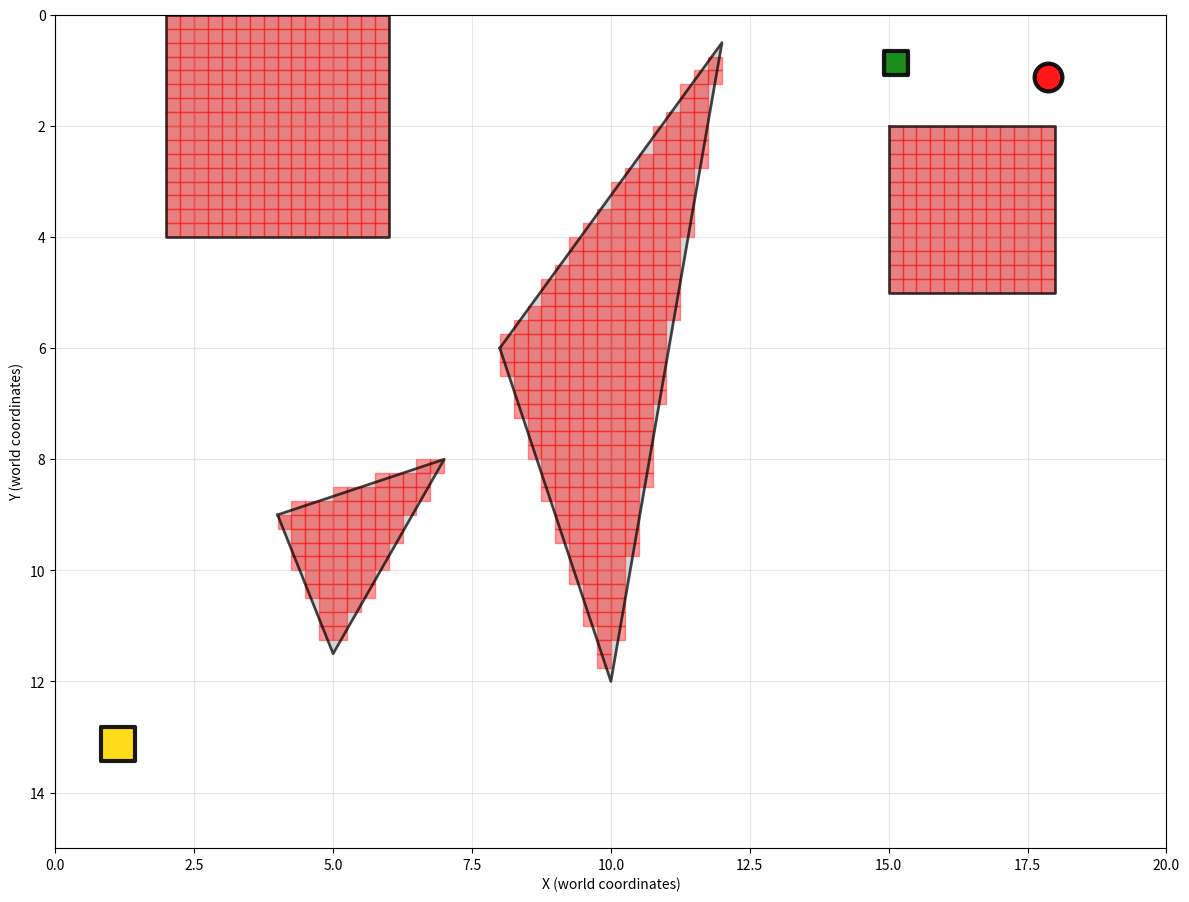

The matplotlib source for this figure:
import heapq
import matplotlib.pyplot as plt
import numpy as np
from typing import List, Tuple, Dict, Set, Optional
from dataclasses import dataclass
from copy import deepcopy

@dataclass
class Agent:
    id: int
    start: Tuple[float, float]
    goal: Tuple[float, float]

@dataclass
class Obstacle:
    vertices: List[Tuple[float, float]]

def point_in_convex_polygon(point: Tuple[float, float], vertices: List[Tuple[float, float]]) -> bool:
    # Check if a point is inside a convex polygon using the cross product method. Assumes vertices are ordered
    x, y = point
    n = len(vertices)
    
    # Check if point is on the same side of all edges
    sign = None
    for i in range(n):
        x1, y1 = vertices[i]
        x2, y2 = vertices[(i + 1) % n]
        
        # Cross product of edge vector and point vector
        cross_product = (x2 - x1) * (y - y1) - (y2 - y1) * (x - x1)
        
        if abs(cross_product) < 1e-10:  # Point is on the edge
            continue
            
        if sign is None:
            sign = cross_product > 0
        elif (cross_product > 0) != sign:
            return False
    
    return True

def create_grid_from_obstacles(workspace_width: float, workspace_height: float, 
                              resolution: float, obstacles: List[Obstacle]) -> Tuple[List[List[int]], float]:
    # makes grid of 1s and 0s representing obstacles from convex polygons
 
    # Calculate grid dimensions based on workspace size and resolution
    grid_width = int(np.ceil(workspace_width / resolution))
    grid_height = int(np.ceil(workspace_height / resolution))
    
    # Calculate actual cell size
    actual_cell_size_x = workspace_width / grid_width
    actual_cell_size_y = workspace_height / grid_height
    
    grid = [[0 for _ in range(grid_width)] for _ in range(grid_height)]
    
    for row in range(grid_height):
        for col in range(grid_width):
            # Calculate cell center in world coordinates
            cell_center_x = (col + 0.5) * actual_cell_size_x
            cell_center_y = (row + 0.5) * actual_cell_size_y
            
            # Check if cell center is inside any obstacle
            for obstacle in obstacles:
                if point_in_convex_polygon((cell_center_x, cell_center_y), obstacle.vertices):
                    grid[row][col] = 1
                    break

    return grid, actual_cell_size_x

def create_sample_problem_with_obstacles():
    # Just makes an example problem with convex polygon obstacles

    # Define workspace dimensions (in world coordinates)
    workspace_width = 20.0
    workspace_height = 15.0
    
    # Define discretization resolution (cell size in world coordinates)
    resolution = 0.25  # Each grid cell represents X x X world units
    
    # Makes some obstacles as convex polygons (in world coordinates)
    obstacles = [
        # Rectangular obstacle in the upper left
        Obstacle(vertices=[(2.0, 0), (6.0, 0), (6.0, 4.0), (2.0, 4.0)]),
        
        # Triangular obstacle in the middle
        Obstacle(vertices=[(8.0, 6.0), (12.0, 0.5), (10.0, 12.0)]),
        
        # Another rectangular obstacle
        Obstacle(vertices=[(15.0, 2.0), (18.0, 2.0), (18.0, 5.0), (15.0, 5.0)]),
        
        # Small triangular obstacle
        Obstacle(vertices=[(4.0, 9.0), (7.0, 8.0), (5.0, 11.5)])
    ]
    
    # Create grid from obstacles
    grid, cell_size = create_grid_from_obstacles(workspace_width, workspace_height, 
                                                resolution, obstacles)
    
    # Convert world coordinates to grid coordinates
    def world_to_grid(world_pos: Tuple[float, float]) -> Tuple[int, int]:
        x, y = world_pos
        grid_x = int(x / cell_size)
        grid_y = int(y / cell_size)
        return (grid_y, grid_x)  # Note: (row, col) format for grid
    
    # Create agents (positions in grid coordinates)
    agents = [
        #Agent(id=0, start=world_to_grid((1.0, 1.0)), goal=world_to_grid((18.0, 13.0))),  # Agent 0
        Agent(id=1, start=world_to_grid((18.0, 1.0)), goal=world_to_grid((1.0, 13.0))),   # Agent 1
        Agent(id=2, start=world_to_grid((15.0, 1.0)), goal=world_to_grid((1.0, 1.0)))   # Agent 2
    ]
    
    return grid, agents, obstacles, workspace_width, workspace_height, cell_size

@dataclass
class Constraint:
    # Constraint on agent movement
    agent_id: int
    time: int
    position: Tuple[float, float]
    constraint_type: str = "vertex"  # "vertex" or "edge"

@dataclass
class CBSNode:
    # Node in the CBS high-level search tree.
    constraints: List[Constraint]
    solution: Dict[int, List[Tuple[int, int]]]
    cost: int
    
    def __lt__(self, other):
        return self.cost < other.cost

class ConflictBasedSearch:
    # Conflict Based Search algorithm for multi-agent pathfinding.

    def __init__(self, grid: List[List[int]], agents: List[Agent]):
        self.grid = grid
        self.agents = agents
        self.rows = len(grid)
        self.cols = len(grid[0]) if grid else 0
        
    def is_valid_position(self, pos: Tuple[int, int]) -> bool:
        # Check if a position is valid (within bounds and not an obstacle).
        row, col = pos
        return (0 <= row < self.rows and 
                0 <= col < self.cols and 
                self.grid[row][col] == 0)
    
    def get_neighbors(self, pos: Tuple[int, int]) -> List[Tuple[int, int]]:
        # Get valid neighboring positions (including staying in place).
        row, col = pos
        neighbors = []
        
        # Add current position (if just want to wait)
        neighbors.append((row, col))
        
        # Add adjacent positions (up, down, left, right)
        for dr, dc in [(-1, 0), (1, 0), (0, -1), (0, 1)]:
            new_pos = (row + dr, col + dc)
            if self.is_valid_position(new_pos):
                neighbors.append(new_pos)
        
        return neighbors
    
    def heuristic(self, pos: Tuple[int, int], goal: Tuple[int, int]) -> int:
        # Manhattan distance heuristic.
        return abs(pos[0] - goal[0]) + abs(pos[1] - goal[1])
    
    def low_level_search(self, agent: Agent, constraints: List[Constraint]) -> Optional[List[Tuple[int, int]]]:
        """
        A* search for a single agent considering constraints.
        Returns the path or None if no path exists.
        """
        # Filter constraints for this agent
        agent_constraints = [c for c in constraints if c.agent_id == agent.id]
        
        # Create constraint lookup for efficiency
        vertex_constraints = set()
        for c in agent_constraints:
            if c.constraint_type == "vertex":
                vertex_constraints.add((c.time, c.position))
        
        # A* search
        open_list = []
        heapq.heappush(open_list, (0, 0, agent.start, [agent.start]))
        closed_set = set()
        
        while open_list:
            f_cost, g_cost, current_pos, path = heapq.heappop(open_list)
            
            # Check if we reached the goal
            if current_pos == agent.goal:
                return path
            
            state = (g_cost, current_pos)
            if state in closed_set:
                continue
            closed_set.add(state)
            
            # Explore neighbors
            for next_pos in self.get_neighbors(current_pos):
                new_g_cost = g_cost + 1
                
                # Check constraints
                if (new_g_cost, next_pos) in vertex_constraints:
                    continue
                
                new_f_cost = new_g_cost + self.heuristic(next_pos, agent.goal)
                new_path = path + [next_pos]
                
                heapq.heappush(open_list, (new_f_cost, new_g_cost, next_pos, new_path))
        
        return None  # No path found
    
    def detect_conflicts(self, solution: Dict[int, List[Tuple[int, int]]]) -> List[Tuple[int, int, int, Tuple[int, int]]]:
        # Find list of all vertex conflicts in a given solution: (agent1_id, agent2_id, time, position)
        conflicts = []
        
        # Find maximum path length
        max_length = max(len(path) for path in solution.values())
        
        # Check for vertex conflicts at each time step
        for t in range(max_length):
            positions_at_t = {}
            
            for agent_id, path in solution.items():
                if t < len(path):
                    pos = path[t]
                else:
                    # Agent stays at goal after reaching it
                    pos = path[-1]
                
                if pos in positions_at_t:
                    # Conflict detected
                    other_agent = positions_at_t[pos]
                    conflicts.append((agent_id, other_agent, t, pos))
                else:
                    positions_at_t[pos] = agent_id
        
        return conflicts
    
    def solve(self, previous_solution: Optional[Dict[int, List[Tuple[int, int]]]] = None) -> Optional[Dict[int, List[Tuple[int, int]]]]:
        """
        MAIN CBS ALGORITHM with optional path reuse optimization.
        
        Parameters:
            previous_solution: Optional previous solution dict to reuse paths when possible
        """
        # If we have a previous solution, try to reuse paths intelligently
        if previous_solution is not None:
            optimized_solution = self._try_optimize_paths(previous_solution)
            if optimized_solution is not None:
                print("Successfully optimized paths from previous solution")
                return optimized_solution
            
        print("Falling back to full CBS recompute")
        
        # Standard CBS from scratch
        root = CBSNode(constraints=[], solution={}, cost=0)
        
        for agent in self.agents:
            path = self.low_level_search(agent, [])
            if path is None:
                return None
            root.solution[agent.id] = path
        
        root.cost = sum(len(path) for path in root.solution.values())
        open_list = [root]
        heapq.heapify(open_list)
        
        while open_list:
            current = heapq.heappop(open_list)
            conflicts = self.detect_conflicts(current.solution)
            
            if not conflicts:
                return current.solution
            
            conflict = conflicts[0]
            agent1_id, agent2_id, time, position = conflict
            
            for constrained_agent in [agent1_id, agent2_id]:
                child = CBSNode(
                    constraints=deepcopy(current.constraints),
                    solution=deepcopy(current.solution),
                    cost=0
                )
                
                constraint = Constraint(constrained_agent, time, position)
                child.constraints.append(constraint)
                
                constrained_agent_obj = next(a for a in self.agents if a.id == constrained_agent)
                new_path = self.low_level_search(constrained_agent_obj, child.constraints)
                
                if new_path is not None:
                    child.solution[constrained_agent] = new_path
                    child.cost = sum(len(path) for path in child.solution.values())
                    heapq.heappush(open_list, child)
        
        return None

    def _try_optimize_paths(self, previous_solution: Dict[int, List[Tuple[int, int]]]) -> Optional[Dict[int, List[Tuple[int, int]]]]:
        # try to reuse previous paths and just recompute the end parts
        optimized = {}
        
        for agent in self.agents:
            old_path = previous_solution[agent.id]

            # First, find where to clip the front based on new start position bc the agent keeps moving forward along old path
            start_clip_index = self._find_path_clip_point(agent.start, old_path)
            if start_clip_index is None:
                print("New start not on old path")
                return None  # New start not on old path
            # Clip the front of the path
            old_path = old_path[start_clip_index:]

            # grab old start and goal
            old_start = old_path[0]
            old_goal = old_path[-1]
            
            # If goal never changed, reuse entire path once clipping the start
            if agent.goal == old_goal:
                optimized[agent.id] = old_path
                continue

            # check if obstacle crossing sides changed. If it did, we need full recompute because path topology might change
            if self._obstacle_crossing_changed(old_start, old_goal, agent.start, agent.goal):
                print("Obstacle crossing side changed for agent", agent.id)
                return None  # Full recompute needed
            
            # partial recompute from radius R around new goal
            recompute_path = self._partial_recompute(agent, old_path, 5) # search radius 5, even though only move 4 at a time
            if recompute_path is None:
                return None  # Fall back
            
            # Cleaning up path, check for opposing directions
            cleaned_path = self._remove_opposing_directions(recompute_path, agent)
            if cleaned_path is None:
                return None  # Fall back
            optimized[agent.id] = cleaned_path
        
        # Final check, no conflicts in optimized solution
        conflicts = self.detect_conflicts(optimized)
        if conflicts:
            print("Conflicts detected in optimized solution")
            return None  # Fall back to full CBS
        
        return optimized

    def _obstacle_crossing_changed(self, old_start: Tuple[int, int], old_goal: Tuple[int, int],
                                    new_start: Tuple[int, int], new_goal: Tuple[int, int]) -> bool:
        """Check if line from start to goal crosses obstacles on different sides."""
        # Get obstacle centers and check crossing sides
        old_crossings = self._get_obstacle_crossings(old_start, old_goal)
        new_crossings = self._get_obstacle_crossings(new_start, new_goal)
        
        # If any obstacle crossing side changed, need full recompute
        for obs_idx in old_crossings:
            if obs_idx in new_crossings and old_crossings[obs_idx] != new_crossings[obs_idx]:
                return True
        
        return False

    def _get_obstacle_crossings(self, start: Tuple[int, int], goal: Tuple[int, int]) -> Dict[Tuple[int,int], str]:
        """Returns dict of obstacle centers -> 'left'/'right' indicating which side line crosses."""
        crossings = {}
        
        # Find all obstacle cells and their approximate centers
        obstacle_clusters = self._find_obstacle_clusters()
        
        for center, cells in obstacle_clusters.items():
            side = self._line_crosses_obstacle_side(start, goal, center)
            if side:
                crossings[center] = side
        
        return crossings

    def _find_obstacle_clusters(self) -> Dict[Tuple[int, int], List[Tuple[int, int]]]:
        """Find obstacle centers of mass. Returns dict: center -> list of cells."""
        visited = set()
        clusters = {}
        
        for r in range(self.rows):
            for c in range(self.cols):
                if self.grid[r][c] == 1 and (r, c) not in visited:
                    # BFS to find connected obstacle
                    cluster = []
                    queue = [(r, c)]
                    visited.add((r, c))
                    
                    while queue:
                        cr, cc = queue.pop(0)
                        cluster.append((cr, cc))
                        
                        for dr, dc in [(-1,0),(1,0),(0,-1),(0,1)]:
                            nr, nc = cr + dr, cc + dc
                            if (0 <= nr < self.rows and 0 <= nc < self.cols and
                                self.grid[nr][nc] == 1 and (nr, nc) not in visited):
                                visited.add((nr, nc))
                                queue.append((nr, nc))
                    
                    # Calculate center of mass
                    avg_r = sum(pos[0] for pos in cluster) / len(cluster)
                    avg_c = sum(pos[1] for pos in cluster) / len(cluster)
                    center = (int(avg_r), int(avg_c))
                    clusters[center] = cluster
        
        return clusters

    def _line_crosses_obstacle_side(self, start: Tuple[int, int], goal: Tuple[int, int],
                                    obstacle_center: Tuple[int, int]) -> Optional[str]:
        """Check if line from start to goal crosses obstacle, and on which side (left/right)."""
        # Line direction vector
        dx = goal[1] - start[1]
        dy = goal[0] - start[0]
        
        # Vector from start to obstacle center
        ocx = obstacle_center[1] - start[1]
        ocy = obstacle_center[0] - start[0]
        
        # Cross product determines side
        cross = dx * ocy - dy * ocx
        
        # Check if obstacle is actually in the path region
        dot = dx * ocx + dy * ocy
        path_length_sq = dx * dx + dy * dy
        
        if dot < 0 or dot > path_length_sq:
            return None  # Obstacle not in line segment region
        
        # Distance from line
        if path_length_sq == 0:
            return None
        
        dist = abs(cross) / (path_length_sq ** 0.5)
        
        # If obstacle is close to the line, it matters
        if dist < 5:  # Threshold in grid cells
            return 'left' if cross > 0 else 'right'
        
        return None

    def _partial_recompute(self, agent: Agent, old_path: List[Tuple[int, int]], radius: int) -> Optional[List[Tuple[int, int]]]:
        """Recompute only the portion of path within radius R of new goal, clipping to new start."""
        goal_r, goal_c = agent.goal
        
        # Find where old path enters the radius around new goal
        split_index = None
        for i, pos in enumerate(old_path):
            dist = abs(pos[0] - goal_r) + abs(pos[1] - goal_c)  # Manhattan
            if dist <= radius:
                split_index = i
                break
        
        if split_index is None:
            print("Goal too far from old path:", agent.goal, "old path end:", old_path[-1])
            return None  # Goal too far from old path, full recompute needed
        
        # Keep prefix of clipped path, recompute suffix
        prefix = old_path[:split_index]
        
        # Temporarily update agent start to split point
        original_start = agent.start
        agent.start = prefix[-1] if prefix else agent.start
        
        suffix = self.low_level_search(agent, [])
        agent.start = original_start  # Restore
        
        if suffix is None:
            print("Low-level search failed")
            return None
        
        final_path = prefix[:-1] + suffix  # -1 to avoid duplicate at split point

        # Double-check final path
        if final_path[-1] != agent.goal:
            print(f"Final path assembly FAILED")
            return None

        return final_path

    def _find_path_clip_point(self, new_start: Tuple[int, int], old_path: List[Tuple[int, int]]) -> Optional[int]:
        # find match point on old path equal to new start
        
        for i, pos in enumerate(old_path):
            if pos == new_start:
                return i  # Exact match
        
        return None  # No match found

    def _remove_opposing_directions(self, path: List[Tuple[int, int]], agent: Agent) -> List[Tuple[int, int]]:
        """Detect opposing moves (up-down or left-right) and recompute from earliest."""
        if len(path) < 3:
            return path
        
        # Build direction sequence
        directions = []
        for i in range(len(path) - 1):
            dr = path[i+1][0] - path[i][0]
            dc = path[i+1][1] - path[i][1]
            if dr != 0 or dc != 0:
                directions.append((dr, dc, i))
        
        # Find earliest opposing pair
        earliest_conflict = None
        for i in range(len(directions) - 1):
            for j in range(i + 1, len(directions)):
                dr1, dc1, idx1 = directions[i]
                dr2, dc2, idx2 = directions[j]
                
                # Check if opposing
                if (dr1 == -dr2 and dr1 != 0) or (dc1 == -dc2 and dc1 != 0):
                    if earliest_conflict is None or idx1 < earliest_conflict:
                        earliest_conflict = idx1
                    break
        
        if earliest_conflict is not None:
            print(f"Found opposing directions at index {earliest_conflict}")
            
            # Create temporary agent starting at conflict point
            temp_agent = Agent(
                id=agent.id,
                start=path[earliest_conflict],
                goal=agent.goal
            )
            
            # Recompute from conflict point
            suffix = self.low_level_search(temp_agent, [])
            
            if suffix is None:
                print("Failed to recompute from opposing direction conflict")
                return None  # Return original
            
            # Combine: keep path up to conflict, add recomputed suffix
            return path[:earliest_conflict] + suffix
        
        return path

def plot_solution(solution: Dict[int, List[Tuple[int, int]]], grid: List[List[int]], 
                 obstacles: List[Obstacle] = None, workspace_width: float = None, 
                 workspace_height: float = None, cell_size: float = 1.0):

    # Create a matplotlib visualization of the solution with time-colored paths.
    if solution is None:
        print("No solution to plot!")
        return
    
    # Create figure and axis
    fig, ax = plt.subplots(figsize=(12, 10))
    
    # Plot original obstacle polygons if provided
    if obstacles:
        for i, obstacle in enumerate(obstacles):
            vertices = np.array(obstacle.vertices + [obstacle.vertices[0]])  # Close the polygon
            ax.plot(vertices[:, 0], vertices[:, 1], 'k-', linewidth=2, alpha=0.7)
            ax.fill(vertices[:, 0], vertices[:, 1], color='gray', alpha=0.3)
    
    # Plot grid obstacles (for reference)
    for i, row in enumerate(grid):
        for j, cell in enumerate(row):
            if cell == 1:  # Obstacle
                # Convert grid coordinates to world coordinates
                world_x = j * cell_size
                world_y = i * cell_size
                ax.add_patch(plt.Rectangle((world_x, world_y), cell_size, cell_size, 
                                         facecolor='red', alpha=0.4, edgecolor='red'))
    
    # Define colors for agents
    agent_colors = ['blue', 'red', 'green', 'purple', 'orange']
    agent_offsets = [(-0.02, -0.02), (0.02, 0.02), (-0.02, 0.02), (0.02, -0.02), (0, 0)] # so they don't overlap in visual
    
    # Plot paths for each agent
    max_time = max(len(path) for path in solution.values())
    
    for agent_id, path in solution.items():
        agent_color = agent_colors[agent_id % len(agent_colors)]
        
        # Extract x and y coordinates (convert grid coordinates to world coordinates)
        x_coords = [(pos[1] + 0.5) * cell_size + agent_offsets[agent_id][0] for pos in path]  # Column to world x
        y_coords = [(pos[0] + 0.5) * cell_size + agent_offsets[agent_id][1] for pos in path]  # Row to world y

        # Create color map for time progression
        times = np.arange(len(path))
        colors = plt.cm.plasma(times / max(times)) if len(times) > 1 else [agent_color]
        
        # Plot each timestep as individual dots with changing colors
        for i, (x, y) in enumerate(zip(x_coords, y_coords)):
            # Use different markers for start, intermediate, and goal positions
            if i == 0:  # Start position
                marker = 's'  # Square
                size = 200
                edgecolor = 'black'
                linewidth = 3
                label = f'Agent {agent_id} Start' if agent_id == 0 or agent_id == 1 else None
            elif i == len(path) - 1:  # Goal position
                marker = 's'  # another square
                size = 200
                edgecolor = 'black'
                linewidth = 3
                label = f'Agent {agent_id} Goal' if agent_id == 0 or agent_id == 1 else None
            else:  # Intermediate positions
                marker = 'o'  # Circle
                size = 50
                edgecolor = 'white'
                linewidth = 1
                label = None
            
            # Plot the dot with time-based color
            scatter = ax.scatter(x, y, c=[colors[i]], s=size, marker=marker,
                               edgecolors=edgecolor, linewidth=linewidth,
                               label=label, zorder=5, alpha=0.8)
            
            # Add timestep number on each dot
            ax.annotate(str(i), (x, y), 
                       ha='center', va='center',
                       fontsize=8, fontweight='bold',
                       color='white' if marker == 'o' else 'black')
    
    # Set up the plot
    if workspace_width and workspace_height:
        ax.set_xlim(0, workspace_width)
        ax.set_ylim(0, workspace_height)
        ax.set_xlabel('X (world coordinates)')
        ax.set_ylabel('Y (world coordinates)')
        ax.set_title(f'Multi-Agent Pathfinding Solution\n(Workspace: {workspace_width}x{workspace_height}, Resolution: {cell_size:.2f})')
    else:
        ax.set_xlim(-0.5, len(grid[0]) - 0.5)
        ax.set_ylim(-0.5, len(grid) - 0.5)
        ax.set_xlabel('Column')
        ax.set_ylabel('Row')
        ax.set_title('Multi-Agent Pathfinding Solution')
    
    ax.set_aspect('equal')
    ax.grid(True, alpha=0.3)
    
    # Invert y-axis to match grid convention (0,0 at top-left)
    ax.invert_yaxis()
    
    plt.tight_layout()
    plt.show()

class InteractivePlanner:
    """Interactive planner that allows changing agent 1's goal with arrow keys."""
    
    def __init__(self, grid, agents, obstacles, workspace_width, workspace_height, cell_size):
        self.grid = grid
        self.agents = agents.copy()  # Make a copy so we can modify it
        self.obstacles = obstacles
        self.workspace_width = workspace_width
        self.workspace_height = workspace_height
        self.cell_size = cell_size
        self.cbs = ConflictBasedSearch(grid, self.agents)

        # Game state variables
        self.current_solution = None
        self.current_timestep = 0
        self.game_over = False
        self.animation_timer = None
        
        # Set up the figure
        self.fig, self.ax = plt.subplots(figsize=(12, 10))
        self.fig.canvas.mpl_connect('key_press_event', self.on_key_press)
        
        # Initialize containers for dynamic elements
        self.agent_current_positions = {}  # Current positions of agents
        self.agent_position_objects = {}   # Visual objects for current positions
        self.no_solution_text = None

        # Draw static background once
        self.setup_static_background()
        
        # Calculate and plot initial solution
        self.calculate_new_solution()
        
    def world_to_grid(self, world_pos: Tuple[float, float]) -> Tuple[int, int]:
        """Convert world coordinates to grid coordinates."""
        x, y = world_pos
        grid_x = int(x / self.cell_size)
        grid_y = int(y / self.cell_size)
        # Clamp to grid bounds
        grid_x = max(0, min(len(self.grid[0]) - 1, grid_x))
        grid_y = max(0, min(len(self.grid) - 1, grid_y))
        return (grid_y, grid_x)
    
    def grid_to_world(self, grid_pos: Tuple[int, int]) -> Tuple[float, float]:
        """Convert grid coordinates to world coordinates (center of cell)."""
        row, col = grid_pos
        x = (col + 0.5) * self.cell_size
        y = (row + 0.5) * self.cell_size
        return (x, y)
    
    def is_valid_goal(self, grid_pos: Tuple[int, int]) -> bool:
        """Check if a grid position is valid for placing a goal."""
        row, col = grid_pos
        if (0 <= row < len(self.grid) and 
            0 <= col < len(self.grid[0]) and 
            self.grid[row][col] == 0):
            return True
        return False
    
    def on_key_press(self, event):
        """Handle keyboard input to move agent 1's goal."""
        if self.game_over:
            return
        
        if event.key not in ['up', 'down', 'left', 'right']:
            return
            
        # Get current goal of agent 1
        agent1 = next(a for a in self.agents if a.id == 1)
        current_goal = agent1.goal
        
        # Calculate new goal position
        row, col = current_goal
        speed = 4
        if event.key == 'up':
            new_goal = (row - speed, col)
        elif event.key == 'down':
            new_goal = (row + speed, col)
        elif event.key == 'left':
            new_goal = (row, col - speed)
        elif event.key == 'right':
            new_goal = (row, col + speed)
        
        # Check if new position is valid
        if self.is_valid_goal(new_goal):
            agent1.goal = new_goal
            print(f"Moved Agent 1's goal to {new_goal}")
            self.draw_goal_marker()
            self.calculate_new_solution()
        else:
            print(f"Invalid goal position: {new_goal}")
    
    def calculate_new_solution(self):
        """Calculate a new solution when goal changes."""
        import time
        start_time = time.time()
        
        # Update agent start positions to their current positions
        if hasattr(self, 'agent_current_positions') and self.agent_current_positions:
            # Update each agent's start position to their current position
            for agent in self.agents:
                if agent.id in self.agent_current_positions:
                    agent.start = self.agent_current_positions[agent.id]
        
        # Update the CBS with new agent configuration
        prev_solution = self.current_solution
        self.cbs = ConflictBasedSearch(self.grid, self.agents)
        solution = self.cbs.solve(previous_solution=prev_solution)
        
        calc_time = time.time() - start_time
        print(f"New path calculated in {calc_time:.20f}s")
        print(f"agent 1 end of path: {solution[1][-1] if solution else 'N/A'}")
        
        # Stop any existing animation
        if self.animation_timer:
            self.animation_timer.event_source.stop()
        
        # Clear dynamic elements
        self.clear_dynamic_elements()
        
        if solution is None:
            self.show_no_solution()
            self.game_over = True
        else:
            self.current_solution = solution
            self.current_timestep = 0
            self.game_over = False
            
            # Initialize agent positions to start positions (which are now current positions)
            for agent_id, path in solution.items():
                self.agent_current_positions[agent_id] = path[0]
            
            # Start the animation
            self.start_animation()
        
        # Update display
        self.fig.canvas.draw_idle()

    def start_animation(self):
        """Start the timer for agent movement."""
        from matplotlib.animation import FuncAnimation
        
        if self.game_over or not self.current_solution:
            return
        
        # Create timer that calls update_agent_positions every X ms
        self.animation_timer = FuncAnimation(self.fig, self.update_agent_positions, 
                                        interval=100, repeat=True, blit=False)

    def update_agent_positions(self, frame):
        """Move agents one step forward in their paths."""
        if self.game_over or not self.current_solution:
            return
        
        self.current_timestep += 1
        
        # Update each agent's position
        all_at_goal = True
        for agent_id, path in self.current_solution.items():
            if self.current_timestep < len(path):
                self.agent_current_positions[agent_id] = path[self.current_timestep]
                all_at_goal = False
            else:
                # Agent has reached the end of path, stay at goal
                self.agent_current_positions[agent_id] = path[-1]
        
        # Update the visual representation
        self.update_agent_visuals()
        self.draw_goal_marker()
        
        # Check win/lose conditions
        if all_at_goal:
            self.end_game("GAME OVER - Agent reached the goal! You lost!")

    def draw_goal_marker(self):
        """Draw the goal position that the user is controlling."""
        # Get Agent 1's goal position
        agent1 = next(a for a in self.agents if a.id == 1)
        goal_pos = agent1.goal
        
        # Convert to world coordinates
        world_x = (goal_pos[1] + 0.5) * self.cell_size
        world_y = (goal_pos[0] + 0.5) * self.cell_size
        
        # Remove existing goal marker if it exists
        if hasattr(self, 'goal_marker') and self.goal_marker:
            self.goal_marker.remove()
        
        # Draw goal as a large square with distinctive appearance
        self.goal_marker = self.ax.scatter(world_x, world_y, c='gold', s=600, 
                                        marker='s', edgecolors='black', linewidth=3,
                                        zorder=15, alpha=0.9, label='Goal (Move with arrows)')

    def end_game(self, message):
        """End the game with a message."""
        self.game_over = True
        
        if self.animation_timer:
            self.animation_timer.event_source.stop()
        
        # Display game over message
        self.ax.text(0.5, 0.5, message, transform=self.ax.transAxes, 
                    ha='center', va='center', fontsize=20, color='red', 
                    fontweight='bold', bbox=dict(boxstyle='round', facecolor='white', alpha=0.8))
        
        print(f"\n{message}")
        self.fig.canvas.draw_idle()

    def setup_static_background(self):
        """Set up static elements that don't change (obstacles, grid, labels)."""
        # Plot original obstacle polygons
        if self.obstacles:
            for obstacle in self.obstacles:
                vertices = np.array(obstacle.vertices + [obstacle.vertices[0]])
                self.ax.plot(vertices[:, 0], vertices[:, 1], 'k-', linewidth=2, alpha=0.7)
                self.ax.fill(vertices[:, 0], vertices[:, 1], color='gray', alpha=0.3)
        
        # Plot grid obstacles
        for i, row in enumerate(self.grid):
            for j, cell in enumerate(row):
                if cell == 1:
                    world_x = j * self.cell_size
                    world_y = i * self.cell_size
                    self.ax.add_patch(plt.Rectangle((world_x, world_y), self.cell_size, self.cell_size, 
                                                facecolor='red', alpha=0.4, edgecolor='red'))
        
        # Set up plot appearance (this stays constant)
        self.ax.set_xlim(0, self.workspace_width)
        self.ax.set_ylim(0, self.workspace_height)
        self.ax.set_xlabel('X (world coordinates)')
        self.ax.set_ylabel('Y (world coordinates)')
        self.ax.set_aspect('equal')
        self.ax.grid(True, alpha=0.3)
        self.ax.invert_yaxis()

        # Draw the initial goal marker
        self.goal_marker = None
        self.goal_text = None
        self.draw_goal_marker()
        
    def clear_dynamic_elements(self):
        """Remove only the dynamic elements (current agent positions)."""
        # Remove agent position objects
        for agent_id, pos_obj in self.agent_position_objects.items():
            if pos_obj:
                pos_obj.remove()
        self.agent_position_objects.clear()
        
        # Remove no solution text if it exists
        if self.no_solution_text:
            self.no_solution_text.remove()
            self.no_solution_text = None

    def update_agent_visuals(self):
        """Update the visual representation of current agent positions."""
        # Clear existing position objects
        for agent_id, pos_obj in self.agent_position_objects.items():
            if pos_obj:
                pos_obj.remove()
        
        # Define colors for agents
        agent_colors = ['blue', 'red', 'green', 'purple', 'orange']
        
        # Draw current positions
        for agent_id, grid_pos in self.agent_current_positions.items():
            agent_color = agent_colors[agent_id % len(agent_colors)]
            
            # Convert grid to world coordinates
            world_x = (grid_pos[1] + 0.5) * self.cell_size
            world_y = (grid_pos[0] + 0.5) * self.cell_size
            
            # Create square marker for current position
            if agent_id == 1:
                # Special large circle for agent 1 (the one we control)
                marker, size, edgecolor = 'o', 400, 'black'
            else:
                # Square for other agents
                marker, size, edgecolor = 's', 300, 'black'
            
            pos_obj = self.ax.scatter(world_x, world_y, c=agent_color, s=size, 
                                    marker=marker, edgecolors=edgecolor, linewidth=3,
                                    zorder=10, alpha=0.9)
            
            self.agent_position_objects[agent_id] = pos_obj
        
        # Update display
        self.fig.canvas.draw_idle()

    def show_no_solution(self):
        """Display no solution message."""
        self.no_solution_text = self.ax.text(0.5, 0.5, 'No Solution Found!', 
                                            transform=self.ax.transAxes, ha='center', va='center',
                                            fontsize=16, color='red', fontweight='bold')

    def show(self):
        """Display the interactive plot."""
        plt.tight_layout()
        plt.show()

def main():
    print("Conflict Based Search - Multi-Agent Pathfinding")
    print("-" * 50)
    
    # Create sample problem with convex obstacles
    grid, agents, obstacles, workspace_width, workspace_height, cell_size = create_sample_problem_with_obstacles()
    
    planner = InteractivePlanner(grid, agents, obstacles, workspace_width, workspace_height, cell_size)
    planner.show()

if __name__ == "__main__":
    main()